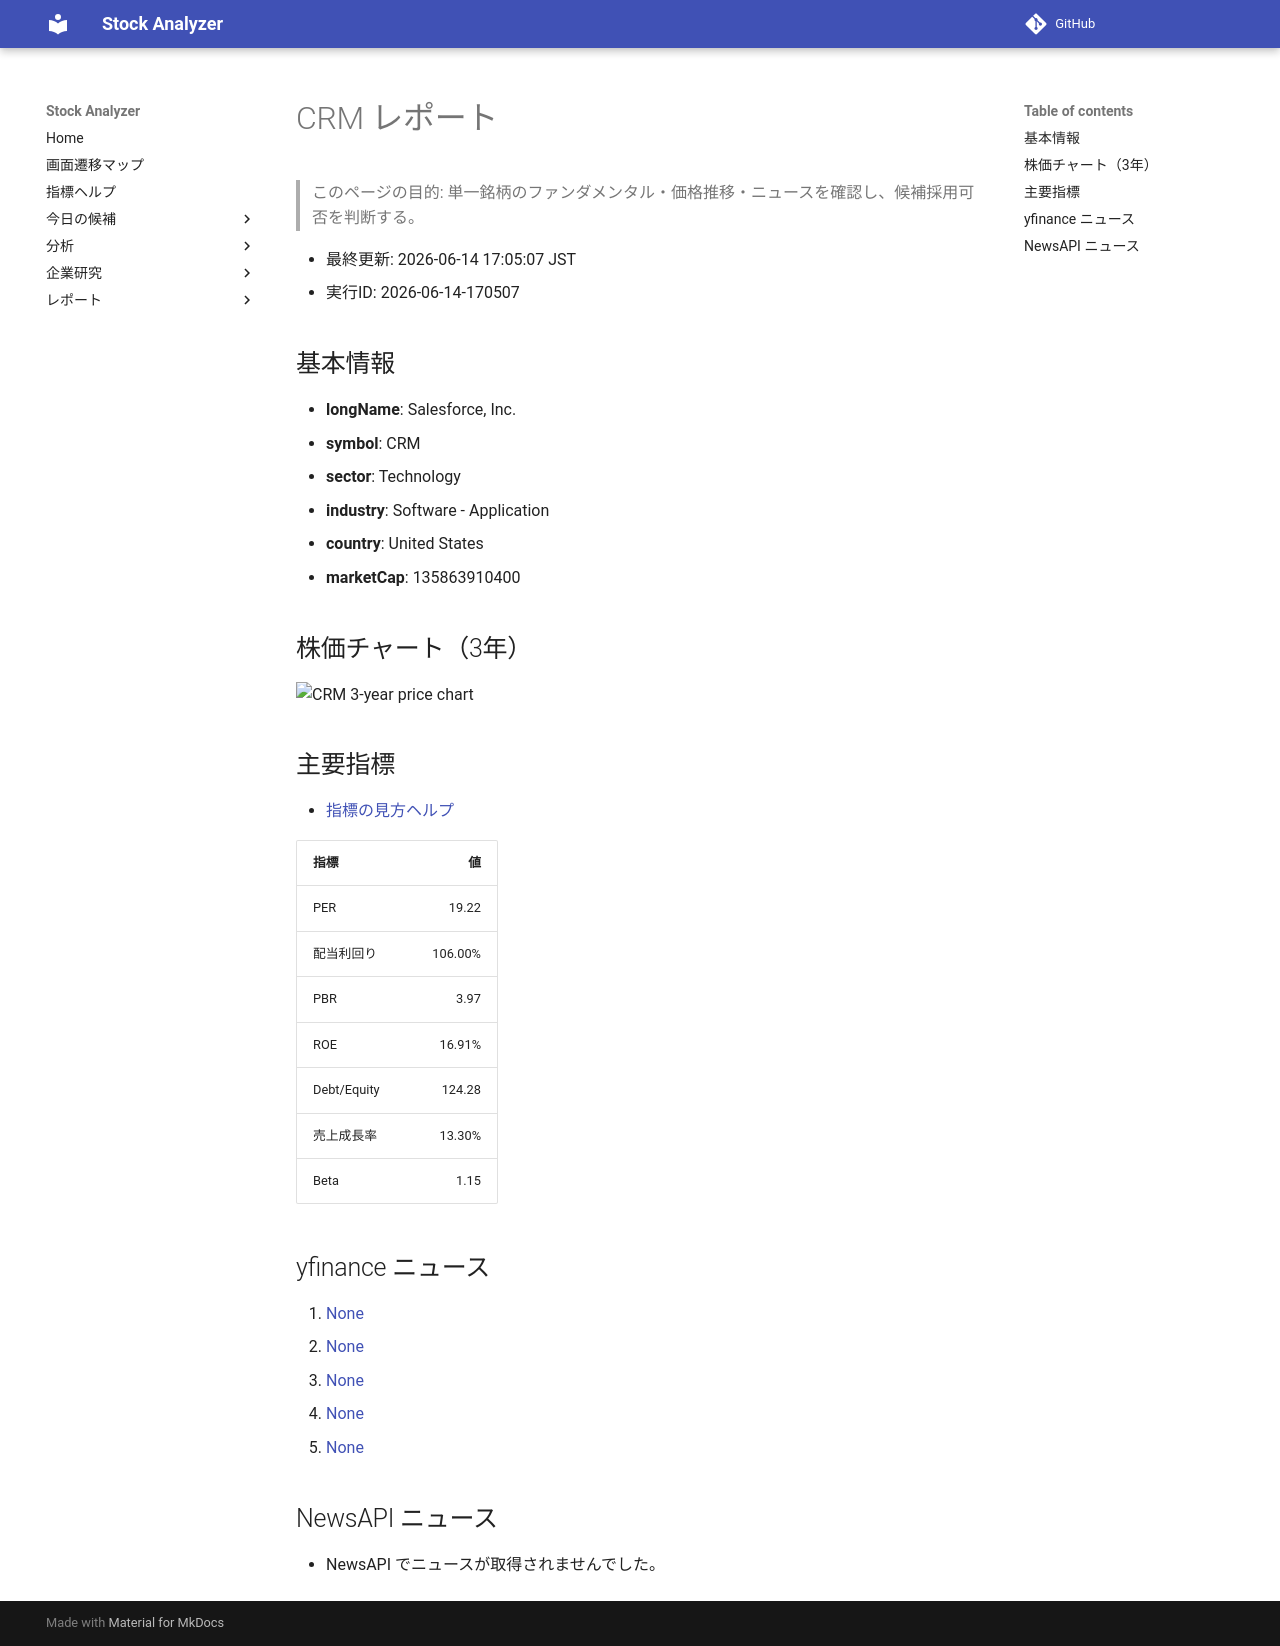

repository: Yumi-note/Making-APP · page: reports/2026-06-14/170507/CRM/index.html · generator: mkdocs

# CRM レポート

> このページの目的: 単一銘柄のファンダメンタル・価格推移・ニュースを確認し、候補採用可否を判断する。

- 最終更新: 2026-06-14 17:05:07 JST
- 実行ID: 2026-06-14-170507

## 基本情報

- **longName**: Salesforce, Inc.
- **symbol**: CRM
- **sector**: Technology
- **industry**: Software - Application
- **country**: United States
- **marketCap**: 135863910400

## 株価チャート（3年）

![CRM 3-year price chart](CRM_3y.png)

## 主要指標

- [指標の見方ヘルプ](../../../../indicators.md)

| 指標 | 値 |
|---|---:|
| PER | 19.22 |
| 配当利回り | 106.00% |
| PBR | 3.97 |
| ROE | 16.91% |
| Debt/Equity | 124.28 |
| 売上成長率 | 13.30% |
| Beta | 1.15 |

## yfinance ニュース

1. [None](None)
2. [None](None)
3. [None](None)
4. [None](None)
5. [None](None)

## NewsAPI ニュース

- NewsAPI でニュースが取得されませんでした。
